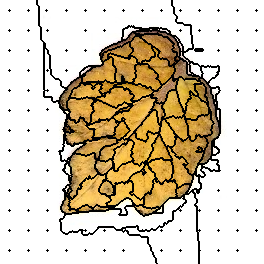

The file beside this chart, header and first rows:
162, 162, 162, 162, 162, 162, 162, 162, 162, 162, 162, 162, 162, 162, 162, 162, 162, 162, 162, 162, 162, 162, 162, 162
162, 162, 162, 162, 162, 162, 162, 162, 162, 162, 162, 162, 162, 162, 162, 162, 162, 162, 162, 162, 162, 162, 162, 162
162, 162, 162, 162, 162, 162, 162, 162, 162, 162, 162, 162, 162, 162, 162, 162, 162, 162, 162, 162, 162, 162, 162, 162
162, 162, 162, 162, 162, 162, 162, 162, 162, 162, 162, 162, 162, 162, 162, 162, 162, 162, 162, 162, 162, 162, 162, 162
162, 162, 162, 162, 162, 162, 162, 162, 162, 162, 162, 162, 162, 162, 162, 162, 162, 162, 162, 162, 162, 162, 162, 162
162, 162, 162, 162, 162, 162, 162, 162, 162, 162, 162, 162, 162, 162, 162, 162, 162, 162, 162, 162, 162, 162, 162, 162
162, 162, 162, 162, 162, 162, 162, 162, 162, 162, 162, 162, 162, 162, 162, 162, 162, 162, 162, 162, 162, 162, 162, 162
162, 162, 162, 162, 162, 162, 162, 162, 162, 162, 162, 162, 162, 162, 162, 162, 162, 162, 162, 162, 162, 162, 162, 162
162, 162, 162, 162, 162, 162, 162, 162, 162, 162, 162, 162, 162, 162, 162, 162, 162, 162, 162, 162, 162, 162, 162, 162
162, 162, 162, 162, 162, 162, 162, 162, 162, 162, 162, 162, 162, 162, 162, 162, 162, 162, 162, 162, 162, 162, 162, 162
162, 162, 162, 162, 162, 162, 162, 162, 162, 2, 162, 162, 162, 162, 162, 162, 162, 162, 162, 162, 162, 162, 162, 162
162, 162, 162, 162, 162, 162, 162, 162, 162, 162, 162, 162, 162, 162, 162, 162, 162, 162, 162, 162, 162, 162, 162, 162
162, 162, 162, 162, 162, 162, 162, 162, 162, 162, 162, 162, 162, 162, 162, 162, 162, 162, 162, 162, 162, 162, 162, 162
162, 162, 162, 162, 162, 162, 162, 162, 162, 162, 162, 162, 162, 162, 162, 162, 162, 162, 162, 162, 162, 162, 162, 162
162, 162, 162, 162, 162, 162, 162, 162, 162, 162, 162, 162, 162, 162, 162, 162, 162, 162, 162, 162, 162, 162, 162, 162
162, 162, 162, 162, 162, 162, 162, 162, 162, 162, 162, 162, 162, 162, 162, 162, 162, 162, 162, 162, 162, 162, 162, 162
162, 162, 162, 162, 162, 162, 162, 162, 162, 162, 162, 162, 162, 162, 162, 162, 162, 162, 162, 162, 162, 162, 162, 162
162, 162, 162, 162, 162, 162, 162, 162, 162, 162, 162, 162, 162, 162, 162, 162, 162, 162, 162, 162, 162, 162, 162, 162
162, 162, 162, 162, 162, 162, 162, 162, 162, 162, 162, 162, 162, 162, 162, 162, 162, 162, 162, 162, 162, 162, 162, 162
162, 162, 162, 162, 162, 162, 162, 162, 162, 162, 162, 162, 162, 162, 162, 162, 162, 162, 162, 162, 162, 162, 162, 162
162, 162, 162, 162, 162, 162, 162, 162, 162, 162, 162, 162, 162, 162, 162, 162, 162, 162, 162, 162, 162, 162, 162, 162
162, 162, 162, 162, 162, 162, 162, 162, 162, 162, 162, 162, 162, 162, 162, 162, 162, 162, 162, 162, 162, 162, 162, 162
162, 162, 162, 162, 162, 162, 162, 162, 162, 162, 162, 162, 162, 162, 162, 162, 162, 162, 162, 162, 162, 162, 162, 162
162, 162, 162, 162, 162, 162, 162, 162, 162, 162, 162, 162, 162, 162, 162, 162, 162, 162, 162, 162, 162, 162, 162, 162
162, 162, 162, 162, 162, 162, 162, 162, 162, 162, 162, 162, 162, 162, 162, 162, 162, 162, 162, 162, 162, 162, 162, 162
162, 162, 162, 162, 162, 162, 162, 162, 162, 162, 162, 162, 162, 162, 162, 162, 162, 162, 162, 162, 162, 162, 162, 162
162, 162, 162, 162, 162, 162, 162, 162, 162, 162, 162, 162, 162, 162, 162, 162, 162, 162, 162, 162, 162, 162, 162, 162
162, 162, 162, 162, 162, 162, 162, 162, 162, 162, 162, 162, 162, 162, 162, 162, 162, 162, 162, 162, 162, 162, 162, 162
162, 162, 162, 162, 162, 162, 162, 162, 162, 162, 162, 162, 162, 162, 162, 162, 162, 162, 162, 162, 162, 162, 162, 162
162, 162, 162, 162, 162, 162, 162, 162, 162, 162, 162, 162, 162, 162, 162, 162, 162, 162, 162, 162, 162, 162, 162, 162
162, 162, 162, 162, 162, 162, 162, 162, 162, 18, 162, 162, 162, 162, 162, 162, 162, 162, 162, 162, 162, 162, 162, 162
162, 162, 162, 162, 162, 162, 162, 162, 162, 162, 162, 162, 162, 162, 162, 162, 162, 162, 162, 162, 162, 162, 162, 162
162, 162, 162, 162, 162, 162, 162, 162, 162, 162, 162, 162, 162, 162, 162, 162, 162, 162, 162, 162, 162, 162, 162, 162
162, 162, 162, 162, 162, 162, 162, 162, 162, 162, 162, 162, 162, 162, 162, 162, 162, 162, 162, 162, 162, 162, 162, 162
162, 162, 162, 162, 162, 162, 162, 162, 162, 162, 162, 162, 162, 162, 162, 162, 162, 162, 162, 162, 162, 162, 162, 162
162, 162, 162, 162, 162, 162, 162, 162, 162, 162, 162, 162, 162, 162, 162, 162, 162, 162, 162, 162, 162, 162, 162, 162
162, 162, 162, 162, 162, 162, 162, 162, 162, 162, 162, 162, 162, 162, 162, 162, 162, 162, 162, 162, 162, 162, 162, 162
162, 162, 162, 162, 162, 162, 162, 162, 162, 162, 162, 162, 162, 162, 162, 162, 162, 162, 162, 162, 162, 162, 162, 162
162, 162, 162, 162, 162, 162, 162, 162, 162, 162, 162, 162, 162, 162, 162, 162, 162, 162, 162, 162, 162, 162, 162, 162
162, 162, 162, 162, 162, 162, 162, 162, 162, 162, 162, 162, 162, 162, 162, 162, 162, 162, 162, 162, 162, 162, 162, 162
162, 162, 162, 162, 162, 162, 162, 162, 162, 162, 162, 162, 162, 162, 162, 162, 162, 162, 162, 162, 162, 162, 162, 162
162, 162, 162, 162, 162, 162, 162, 162, 162, 162, 162, 162, 162, 162, 162, 162, 162, 162, 162, 162, 162, 162, 162, 162
162, 162, 162, 162, 162, 162, 162, 162, 162, 162, 162, 162, 162, 162, 162, 162, 162, 162, 162, 162, 162, 162, 162, 162
162, 162, 162, 162, 162, 162, 162, 162, 162, 162, 162, 162, 162, 162, 162, 162, 162, 162, 162, 162, 162, 162, 162, 162
162, 162, 162, 162, 162, 162, 162, 162, 162, 162, 162, 162, 162, 162, 162, 162, 162, 162, 162, 162, 162, 162, 162, 162
162, 162, 162, 162, 162, 162, 162, 162, 162, 162, 162, 162, 162, 162, 162, 162, 162, 162, 162, 162, 162, 162, 162, 162
162, 162, 162, 162, 162, 162, 162, 162, 162, 162, 162, 162, 162, 162, 162, 162, 162, 162, 162, 162, 162, 162, 162, 162
162, 162, 162, 162, 162, 162, 162, 162, 162, 162, 162, 162, 162, 162, 162, 162, 162, 162, 162, 162, 162, 162, 162, 162
162, 162, 162, 162, 162, 162, 162, 162, 162, 162, 162, 162, 162, 162, 162, 162, 162, 162, 162, 162, 162, 162, 162, 162
162, 162, 162, 162, 162, 162, 162, 162, 162, 162, 162, 162, 162, 162, 162, 162, 162, 162, 162, 162, 162, 162, 162, 162
162, 162, 162, 162, 162, 162, 162, 162, 162, 36, 162, 162, 162, 162, 162, 162, 162, 162, 162, 162, 162, 162, 162, 162
162, 162, 162, 162, 162, 162, 162, 162, 162, 162, 162, 162, 162, 162, 162, 162, 162, 162, 162, 162, 162, 162, 162, 162
162, 162, 162, 162, 162, 162, 162, 162, 162, 162, 162, 162, 162, 162, 162, 162, 162, 162, 162, 162, 162, 162, 162, 162
162, 162, 162, 162, 162, 162, 162, 162, 162, 162, 162, 162, 162, 162, 162, 162, 162, 162, 162, 162, 162, 162, 162, 162
162, 162, 162, 162, 162, 162, 162, 162, 162, 162, 162, 162, 162, 162, 162, 162, 162, 162, 162, 162, 162, 162, 162, 162
162, 162, 162, 162, 162, 162, 162, 162, 162, 162, 162, 162, 162, 162, 162, 162, 162, 162, 162, 162, 162, 162, 162, 162
162, 162, 162, 162, 162, 162, 162, 162, 162, 162, 162, 162, 162, 162, 162, 162, 162, 162, 162, 162, 162, 162, 162, 162
162, 162, 162, 162, 162, 162, 162, 162, 162, 162, 162, 162, 162, 162, 162, 162, 162, 162, 162, 162, 162, 162, 162, 162
162, 162, 162, 162, 162, 162, 162, 162, 162, 162, 162, 162, 162, 162, 162, 162, 162, 162, 162, 162, 162, 162, 162, 162
162, 162, 162, 162, 162, 162, 162, 162, 162, 162, 162, 162, 162, 162, 162, 162, 162, 162, 162, 162, 162, 162, 162, 162
162, 162, 162, 162, 162, 162, 162, 162, 162, 162, 162, 162, 162, 162, 162, 162, 162, 162, 162, 162, 162, 162, 162, 162
... 203 more rows
